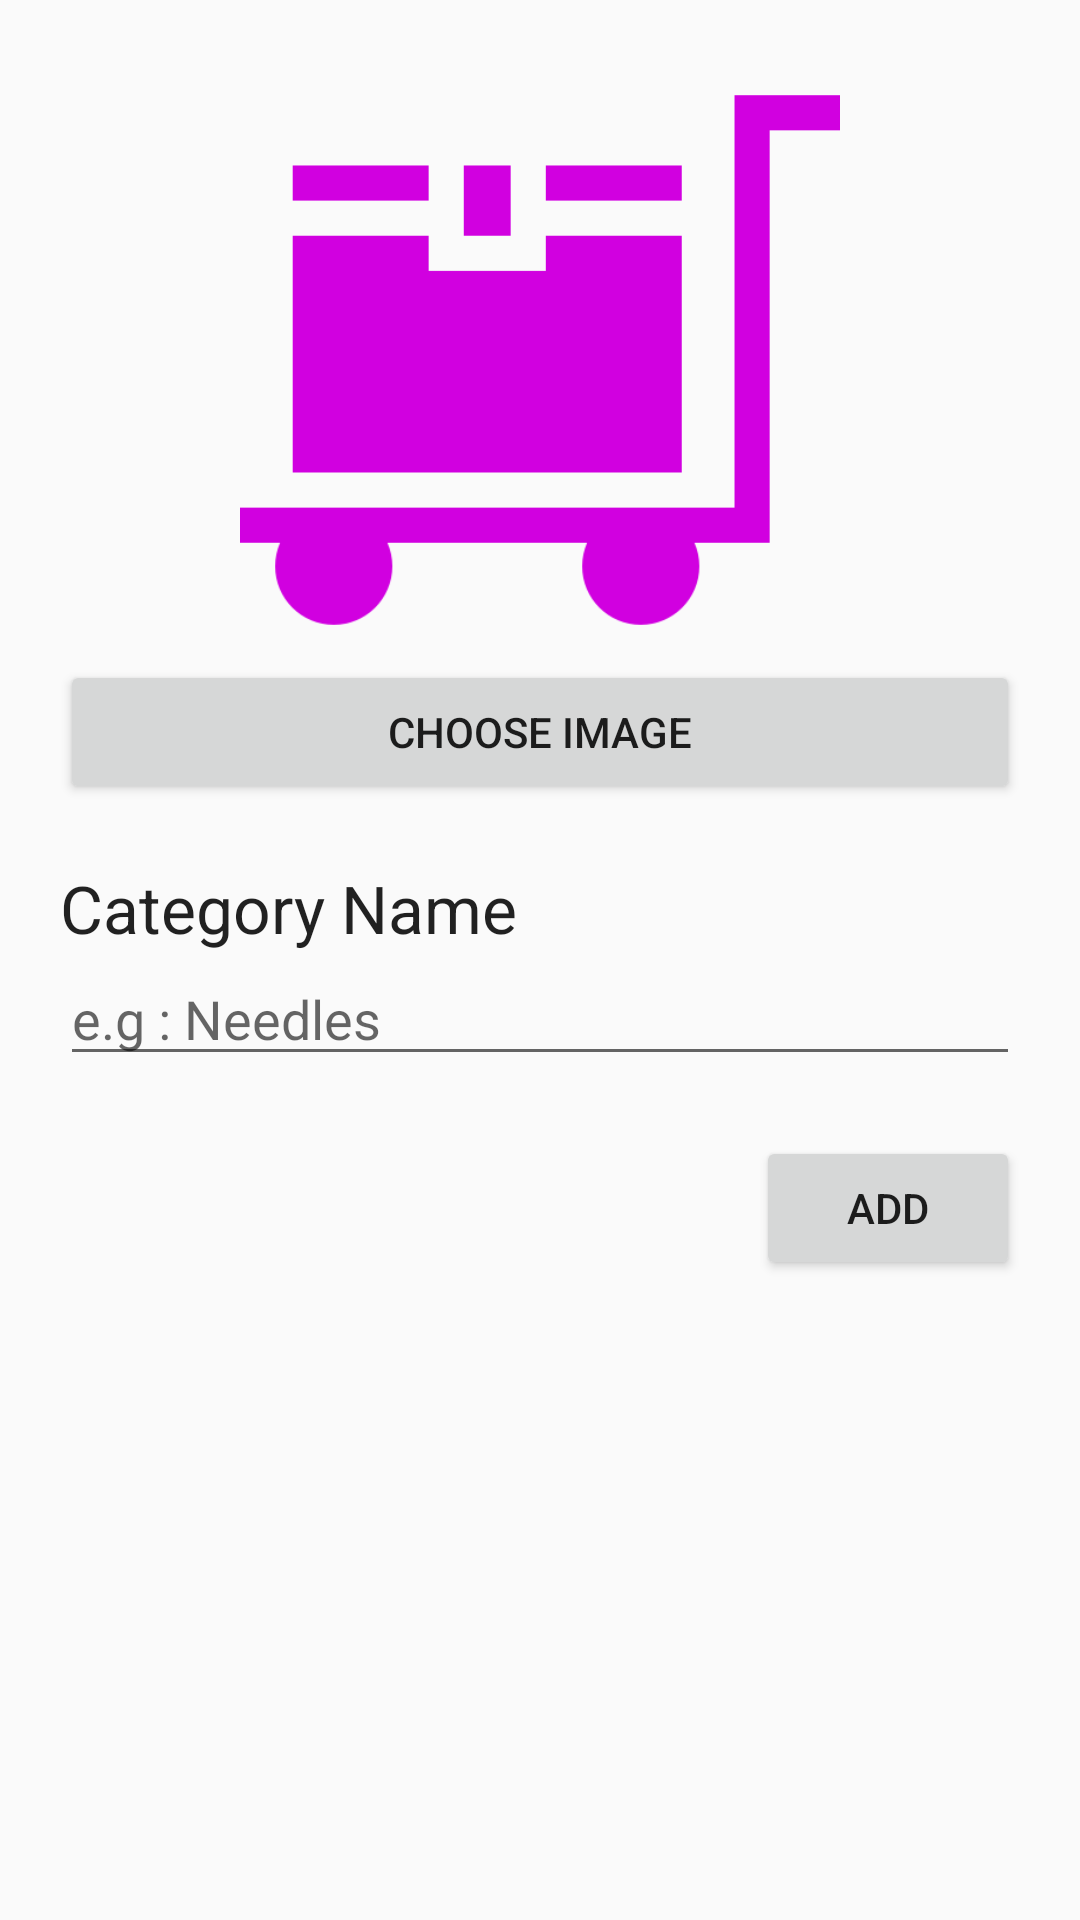

This screen was rendered from an Android layout file. Write that file and the resources it references.
<!-- AndroidManifest.xml: application theme AppTheme -->
<!-- res/layout/fragment_category.xml -->
<?xml version="1.0" encoding="utf-8"?>
<FrameLayout xmlns:android="http://schemas.android.com/apk/res/android"
    xmlns:tools="http://schemas.android.com/tools"
    android:layout_width="match_parent"
    android:layout_height="match_parent"
    tools:context=".CategoryFragment">

    <ScrollView
        android:layout_width="match_parent"
        android:layout_height="match_parent">

        <LinearLayout
            android:layout_width="match_parent"
            android:layout_height="wrap_content"
            android:orientation="vertical"
            android:padding="20dp">

            <ImageView
                android:id="@+id/image2"
                android:layout_width="match_parent"
                android:layout_height="200dp"
                android:src="@drawable/item" />

            <Button
                android:id="@+id/imageButton2"
                android:layout_width="match_parent"
                android:layout_height="wrap_content"
                android:text="Choose Image" />

            <TextView
                android:id="@+id/textView5"
                android:layout_width="match_parent"
                android:layout_height="wrap_content"
                android:layout_marginTop="20dp"
                android:text="Category Name"
                android:textAppearance="@style/TextAppearance.AppCompat.Large" />

            <EditText
                android:id="@+id/nameText2"
                android:layout_width="match_parent"
                android:layout_height="wrap_content"
                android:ems="10"
                android:hint="e.g : Needles"
                android:inputType="textPersonName"
                android:textAppearance="@style/TextAppearance.AppCompat.Medium" />

            <RelativeLayout
                android:layout_width="match_parent"
                android:layout_height="match_parent">

                <Button
                    android:id="@+id/addButton2"
                    android:layout_width="wrap_content"
                    android:layout_height="wrap_content"
                    android:layout_alignParentRight="true"
                    android:layout_alignParentBottom="false"
                    android:layout_marginTop="20dp"
                    android:text="Add" />
            </RelativeLayout>

        </LinearLayout>
    </ScrollView>

    <FrameLayout
        android:id="@+id/progressBarHolder2"
        android:layout_width="match_parent"
        android:layout_height="match_parent"
        android:alpha="0.4"
        android:animateLayoutChanges="true"
        android:background="#000000"
        android:visibility="gone">

        <ProgressBar
            style="?android:attr/progressBarStyleLarge"
            android:layout_width="wrap_content"
            android:layout_height="wrap_content"
            android:layout_gravity="center"
            android:indeterminate="true" />
    </FrameLayout>

</FrameLayout>
<!-- resources referenced by this layout -->
<resources>
  <!-- drawable item: png bitmap (drawable, 12638 bytes) -->
  <style name="AppTheme" parent="Theme.AppCompat.Light.DarkActionBar">
          
          <item name="colorPrimary">#D900FF</item>
          <item name="colorPrimaryDark">#77008C</item>
          <item name="colorAccent">#D900FF</item>
      </style>
</resources>
